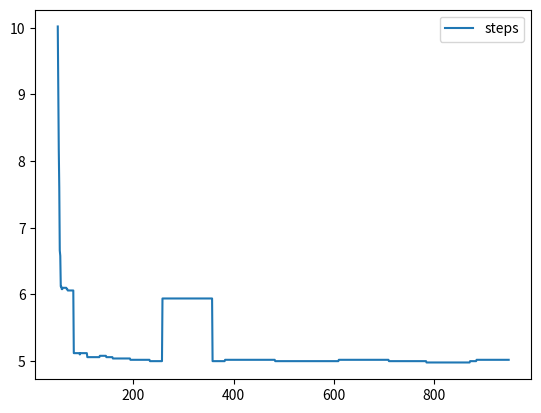

Python code for this plot:
#!/usr/bin/env python
# coding: utf-8

# In[1]:


import numpy as np
import random
import matplotlib.pyplot as plt

class Q_learning(object):
    def __init__(self):
        # 並び替える数列
        #self.sequence = [3,2,4,1,5]
        self.action_space = 4
        self.done = False
        self.max_episode = 1000#エピソード数
        self.steps = 100#ステップ数
        self.alpha = 0.8#ステップサイズ
        #できうる数列は5の階乗
        self.q_table = np.random.uniform(low=0,high=1,size=(5**5,self.action_space))
        #描画用変数
        self.x = []
        self.y = []
        
    def moving_average(self, x, w):
        #描画用の移動平均導出
        return np.convolve(x, np.ones(w), 'valid') / w
    
    def action(self,a):
        #数列の任意の桁とその隣を入れ替える
        temp = self.sequence[a+1]
        self.sequence[a+1] = self.sequence[a]
        self.sequence[a] = temp
    
    def decide_action(self,next_state,episode,q_table):
        #ϵ-greedy方策
        f_prob = 0.75
        epsilon = f_prob * (1/(episode+1))
        if epsilon <= np.random.uniform(0,1):
            next_action = np.argmax(q_table[next_state])
        else:
            next_action = np.random.choice(range(4))
        return next_action
            
    def get_state(self):
        #各数列の値を状態に変換
        state = (self.sequence[0]-1)*625+                (self.sequence[1]-1)*125+                (self.sequence[2]-1)*25+                (self.sequence[3]-1)*5+                (self.sequence[4]-1)*1
        return state
    
    def check(self):
        #数列が[1,2,3,4,5]のときのみTrueにする
        if self.sequence == [1,2,3,4,5]:
            return True
        else :
            return False
        
    def update_Qtable(self,state,action,reward,next_state):
        #Qテーブルの更新
        max_q_table = max(self.q_table[next_state])
        #print(state,action,reward,next_state)
        self.q_table[state,action] = (1-self.alpha) * self.q_table[state,action] + self.alpha * (reward + max_q_table) 
    
    def reward(self,done):
        #報酬
        #並び替えが成功→1
        #そのほか→0
        if done == True:
            reward = 1
        else :
            reward = 0
        return reward
        
    def run(self):
        #実行
        for episode in range(self.max_episode):
            #エージェントの初期化
            print("-------------------")
            self.sequence = [3,2,4,1,5]
            state = self.get_state()
            action = np.argmax(self.q_table[state])
            for i in range(self.steps):
                print(self.sequence)
                self.action(action)#数列の入れ替え
                done = self.check()#並び替えができているか確認
                reward = self.reward(done)
                next_state = self.get_state()
                self.update_Qtable(state,action,reward,next_state)#Qテーブルの更新
                action = self.decide_action(next_state,episode,self.q_table)#ϵ-greedy方策を使った行動決定
                state = next_state
                if done:
                    break
            #学習結果の表示
            print("episode: {0} steps: {1}".format(episode,i))
            self.x.append(episode)
            self.y.append(i)
        self.y = self.moving_average(self.y, 100)
        del self.x[:49]
        del self.x[-50:]
        plt.plot(self.x, self.y, label="steps")
        plt.legend()
        plt.show()
            
if __name__ == "__main__":
   Q_learning().run()     

